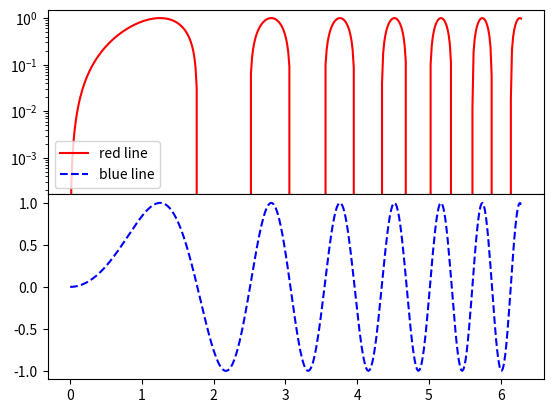

This figure's Python source:
import matplotlib.pyplot as plt
import numpy as np
from matplotlib import gridspec

# Simple data to display in various forms
x = np.linspace(0, 2 * np.pi, 400)
y = np.sin(x ** 2)

fig = plt.figure()
# set height ratios for sublots
gs = gridspec.GridSpec(2, 1, height_ratios=[1, 1])

# the fisrt subplot
ax0 = plt.subplot(gs[0])
# log scale for axis Y of the first subplot
ax0.set_yscale("log")
line0, = ax0.plot(x, y, color='r')

#the second subplot
# shared axis X
ax1 = plt.subplot(gs[1], sharex = ax0)
line1, = ax1.plot(x, y, color='b', linestyle='--')
plt.setp(ax0.get_xticklabels(), visible=False)
# remove last tick label for the second subplot
yticks = ax1.yaxis.get_major_ticks()
yticks[-1].label1.set_visible(False)

# put lened on first subplot
ax0.legend((line0, line1), ('red line', 'blue line'), loc='lower left')

# remove vertical gap between subplots
plt.subplots_adjust(hspace=.0)
plt.show()